Image classification data set "imgs" (gjlahman/Convolutional_Neural_Net on GitHub). Class labels (2): hot dog, not hot dog.

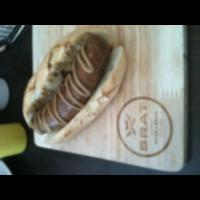
Label: hot dog

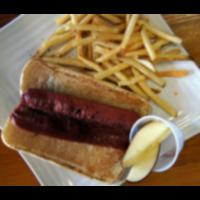
Label: hot dog

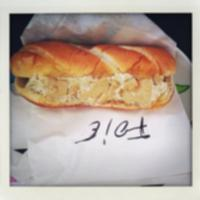
Label: hot dog

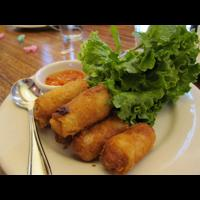
Label: not hot dog

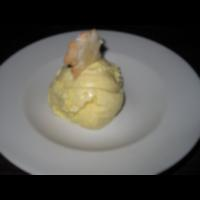
Label: not hot dog

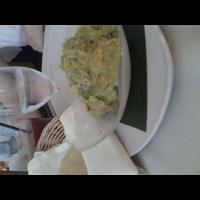
Label: not hot dog
